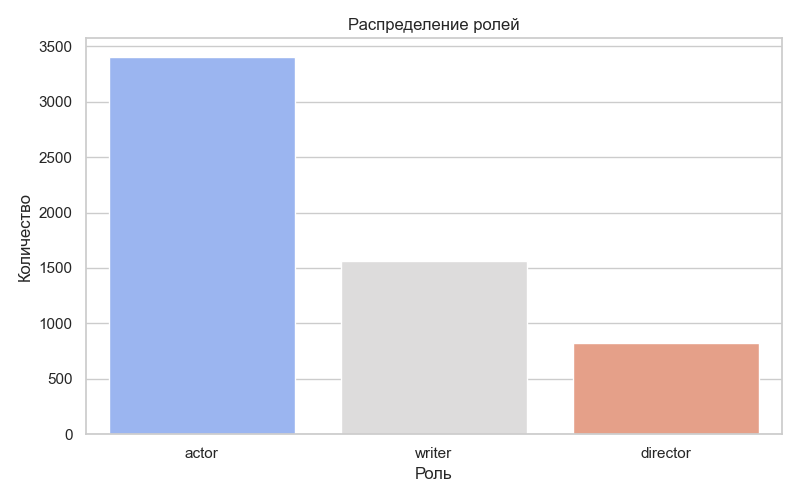

The data file committed next to this chart (first rows):
role, count
actor, 3401
writer, 1561
director, 821
